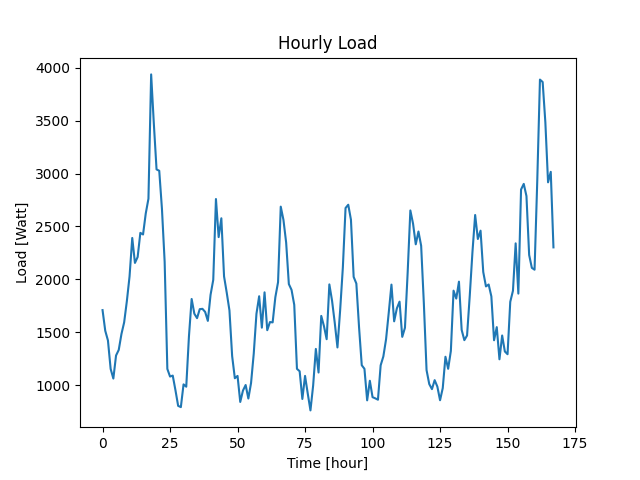

Values plotted in this chart, from the file beside it:
Datetime, Load
2022-04-07 10:48:30, 1709
2022-04-07 11:48:30, 1514
2022-04-07 12:48:30, 1422
2022-04-07 13:48:30, 1153
2022-04-07 14:48:30, 1062
2022-04-07 15:48:30, 1280
2022-04-07 16:48:30, 1333
2022-04-07 17:48:30, 1483
2022-04-07 18:48:30, 1593
2022-04-07 19:48:30, 1793
2022-04-07 20:48:30, 2027
2022-04-07 21:48:30, 2391
2022-04-07 22:48:30, 2155
2022-04-07 23:48:30, 2211
2022-04-08 00:48:30, 2439
2022-04-08 01:48:30, 2424
2022-04-08 02:48:30, 2622
2022-04-08 03:48:30, 2762
2022-04-08 04:48:30, 3937
2022-04-08 05:48:30, 3470
2022-04-08 06:48:30, 3039
2022-04-08 07:48:30, 3026
2022-04-08 08:48:30, 2666
2022-04-08 09:48:30, 2166
2022-04-08 10:48:30, 1153
2022-04-08 11:48:30, 1081
2022-04-08 12:48:30, 1090
2022-04-08 13:48:30, 952
2022-04-08 14:48:30, 804
2022-04-08 15:48:30, 792
2022-04-08 16:48:30, 1007
2022-04-08 17:48:30, 985
2022-04-08 18:48:30, 1461
2022-04-08 19:48:30, 1814
2022-04-08 20:48:30, 1675
2022-04-08 21:48:30, 1633
2022-04-08 22:48:30, 1718
2022-04-08 23:48:30, 1721
2022-04-09 00:48:30, 1692
2022-04-09 01:48:30, 1607
2022-04-09 02:48:30, 1853
2022-04-09 03:48:30, 1995
2022-04-09 04:48:30, 2759
2022-04-09 05:48:30, 2399
2022-04-09 06:48:30, 2577
2022-04-09 07:48:30, 2028
2022-04-09 08:48:30, 1873
2022-04-09 09:48:30, 1706
2022-04-09 10:48:30, 1274
2022-04-09 11:48:30, 1065
2022-04-09 12:48:30, 1087
2022-04-09 13:48:30, 841
2022-04-09 14:48:30, 948
2022-04-09 15:48:30, 1001
2022-04-09 16:48:30, 873
2022-04-09 17:48:30, 1020
2022-04-09 18:48:30, 1298
2022-04-09 19:48:30, 1674
2022-04-09 20:48:30, 1840
2022-04-09 21:48:30, 1543
... 108 more rows
